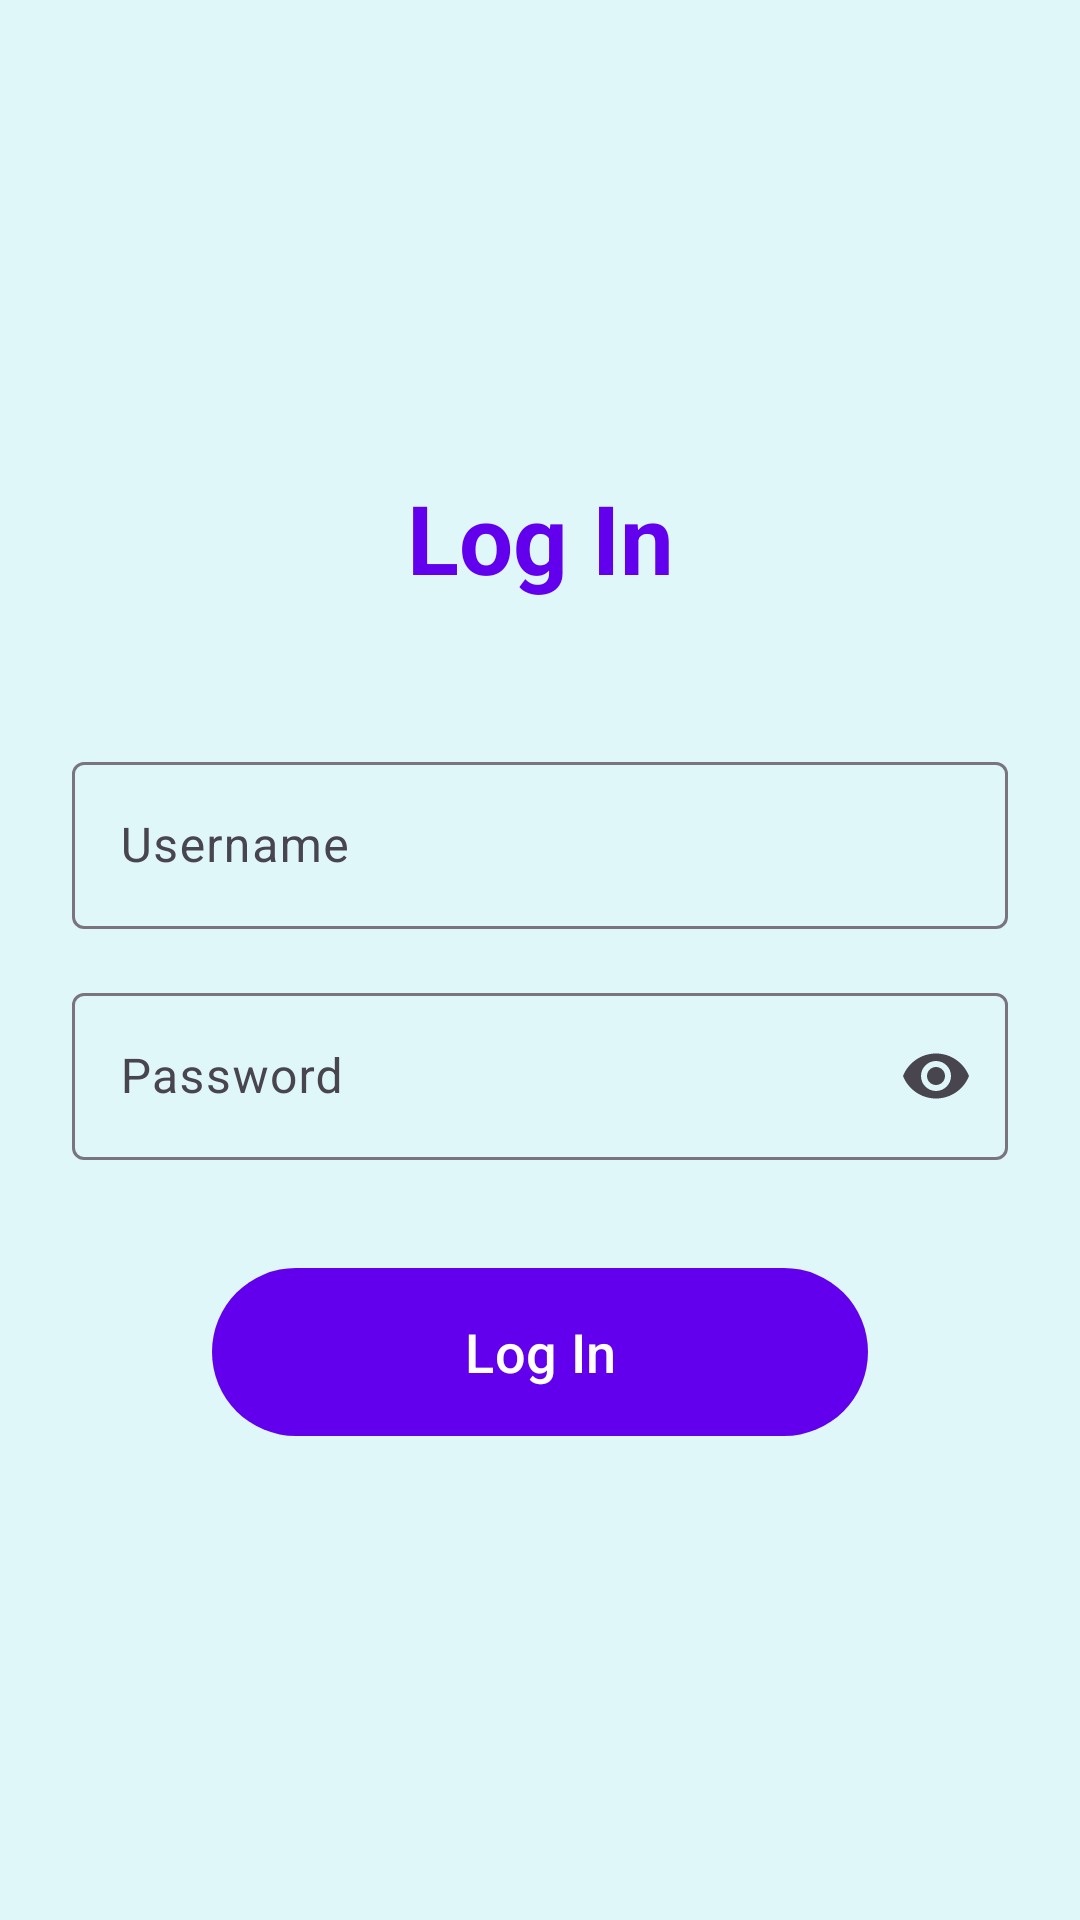

Produce the Android XML layout that renders to this screen, including the resource entries it uses.
<!-- AndroidManifest.xml: application theme Theme.Milelog -->
<!-- res/layout/activity_login.xml -->
<?xml version="1.0" encoding="utf-8"?>
<androidx.constraintlayout.widget.ConstraintLayout xmlns:android="http://schemas.android.com/apk/res/android"
    xmlns:app="http://schemas.android.com/apk/res-auto"
    xmlns:tools="http://schemas.android.com/tools"
    android:id="@+id/main"
    android:layout_width="match_parent"
    android:layout_height="match_parent"
    android:background="@color/background"
    android:padding="24dp"
    tools:context=".LoginActivity">

    <TextView
        android:id="@+id/loginTitle"
        android:layout_width="wrap_content"
        android:layout_height="wrap_content"
        android:text="@string/login_title"
        android:textSize="32sp"
        android:textStyle="bold"
        android:textColor="@color/primary"
        app:layout_constraintBottom_toTopOf="@+id/usernameInputLayout"
        app:layout_constraintEnd_toEndOf="parent"
        app:layout_constraintStart_toStartOf="parent"
        app:layout_constraintTop_toTopOf="parent"
        app:layout_constraintVertical_chainStyle="packed" />

    <com.google.android.material.textfield.TextInputLayout
        android:id="@+id/usernameInputLayout"
        android:layout_width="0dp"
        android:layout_height="wrap_content"
        android:layout_marginTop="48dp"
        android:hint="@string/username_hint"
        app:layout_constraintBottom_toTopOf="@+id/passwordInputLayout"
        app:layout_constraintEnd_toEndOf="parent"
        app:layout_constraintStart_toStartOf="parent"
        app:layout_constraintTop_toBottomOf="@+id/loginTitle">

        <com.google.android.material.textfield.TextInputEditText
            android:id="@+id/usernameEditText"
            android:layout_width="match_parent"
            android:layout_height="wrap_content"
            android:inputType="text" />

    </com.google.android.material.textfield.TextInputLayout>

    <com.google.android.material.textfield.TextInputLayout
        android:id="@+id/passwordInputLayout"
        android:layout_width="0dp"
        android:layout_height="wrap_content"
        android:layout_marginTop="16dp"
        android:hint="@string/password_hint"
        app:endIconMode="password_toggle"
        app:layout_constraintBottom_toTopOf="@+id/loginButton"
        app:layout_constraintEnd_toEndOf="parent"
        app:layout_constraintStart_toStartOf="parent"
        app:layout_constraintTop_toBottomOf="@+id/usernameInputLayout">

        <com.google.android.material.textfield.TextInputEditText
            android:id="@+id/passwordEditText"
            android:layout_width="match_parent"
            android:layout_height="wrap_content"
            android:inputType="textPassword" />

    </com.google.android.material.textfield.TextInputLayout>

    <com.google.android.material.button.MaterialButton
        android:id="@+id/loginButton"
        android:layout_width="0dp"
        android:layout_height="64dp"
        android:layout_marginTop="32dp"
        android:text="@string/log_in"
        android:textAllCaps="false"
        android:textSize="18sp"
        app:backgroundTint="@color/primary"
        android:textColor="@color/white"
        app:cornerRadius="32dp"
        android:clickable="true"
        android:focusable="true"
        android:elevation="8dp"
        app:layout_constraintBottom_toBottomOf="parent"
        app:layout_constraintEnd_toEndOf="parent"
        app:layout_constraintStart_toStartOf="parent"
        app:layout_constraintTop_toBottomOf="@+id/passwordInputLayout"
        app:layout_constraintWidth_percent="0.7" />

</androidx.constraintlayout.widget.ConstraintLayout>
<!-- resources referenced by this layout -->
<resources>
  <color name="background">#E0F7FA</color>
  <color name="primary">#6200EE</color>
  <color name="white">#FFFFFFFF</color>
  <string name="log_in">Log In</string>
  <string name="login_title">Log In</string>
  <string name="password_hint">Password</string>
  <string name="username_hint">Username</string>
  <style name="Theme.Milelog" parent="Base.Theme.Milelog" />
  <style name="Base.Theme.Milelog" parent="Theme.Material3.DayNight.NoActionBar">
          
          <item name="colorPrimary">@color/primary</item>
          <item name="colorSecondary">@color/secondary</item>
      </style>
  <color name="secondary">#03DAC5</color>
</resources>
